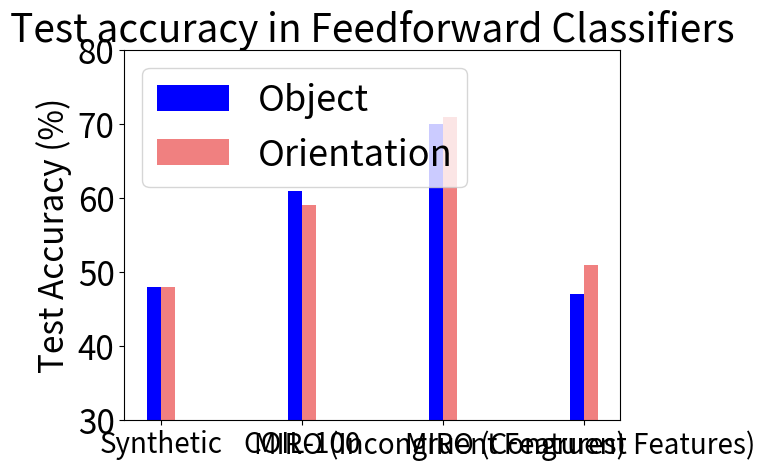

This chart was generated by the following Python code:
# -*- coding: utf-8 -*-
"""
Created on Thu Apr  9 22:23:48 2020

@author: aalipour
"""
import numpy as np
from matplotlib import pyplot as plt
ObjAccMean=[.56,.87,.12]
widthAccMean=[.83,.42,.59]
xlabels = ['Synthetic','COIL-100','MIRO (Incongruent Features) ','MIRO (Congruent Features) ']


x=np.array([2,4,6,8])
obj= [48, 61,70 ,47]
ori = [48, 59,71 ,51]


ax = plt.subplot(111)
ax.bar(x-0.1, obj, width=0.2, align='center',label='Object',color='blue',capsize=5)
ax.bar(x+0.1, ori, width=0.2, align='center',label='Orientation',color='lightcoral',capsize=5)
# Add some text for labels, title and custom x-axis tick labels, etc.
ax.set_ylabel('Test Accuracy (%)',fontsize=24)
#ax.set_xlabel('Network Size',fontsize=24)
ax.set_title('Test accuracy in Feedforward Classifiers',fontsize=28)
ax.set_xticks(x)
ax.set_xticklabels(xlabels,fontsize=20)
#ax.set_yticks(yticks)
#ax.set_yticklabels(ylabels,fontsize=24)
ax.tick_params(axis="y", labelsize=24)
ax.legend(fontsize=26,loc='upper left')
ax.set_ylim(30, 80)
# fig.tight_layout()



plt.show()
